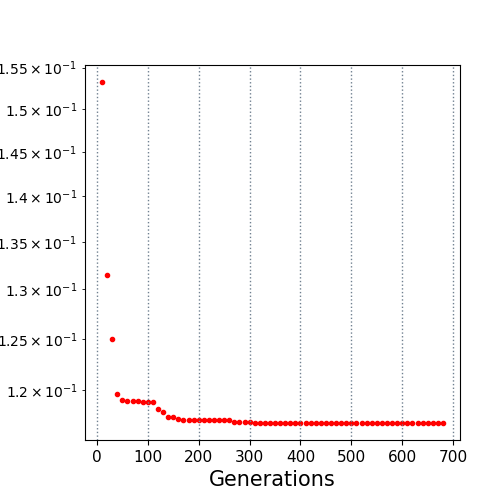

Data behind this chart, as committed beside it:
10.0, 0.153241
20.0, 0.1314
30.0, 0.125
40.0, 0.1196
50.0, 0.1191
60.0, 0.119
70.0, 0.119
80.0, 0.119
90.0, 0.1189
100.0, 0.1189
110.0, 0.1189
120.0, 0.1182
130.0, 0.1179
140.0, 0.1175
150.0, 0.1175
160.0, 0.1173
170.0, 0.1172
180.0, 0.1172
190.0, 0.1172
200.0, 0.1172
210.0, 0.1172
220.0, 0.1172
230.0, 0.1172
240.0, 0.1172
250.0, 0.1172
260.0, 0.1172
270.0, 0.117
280.0, 0.117
290.0, 0.117
300.0, 0.117
310.0, 0.1169
320.0, 0.1169
330.0, 0.1169
340.0, 0.1169
350.0, 0.1169
360.0, 0.1169
370.0, 0.1169
380.0, 0.1169
390.0, 0.1169
400.0, 0.1169
410.0, 0.1169
420.0, 0.1169
430.0, 0.1169
440.0, 0.1169
450.0, 0.1169
460.0, 0.1169
470.0, 0.1169
480.0, 0.1169
490.0, 0.1169
500.0, 0.1169
510.0, 0.1169
520.0, 0.1169
530.0, 0.1169
540.0, 0.1169
550.0, 0.1169
560.0, 0.1169
570.0, 0.1169
580.0, 0.1169
590.0, 0.1169
600.0, 0.1169
610.0, 0.1169
... 7 more rows
